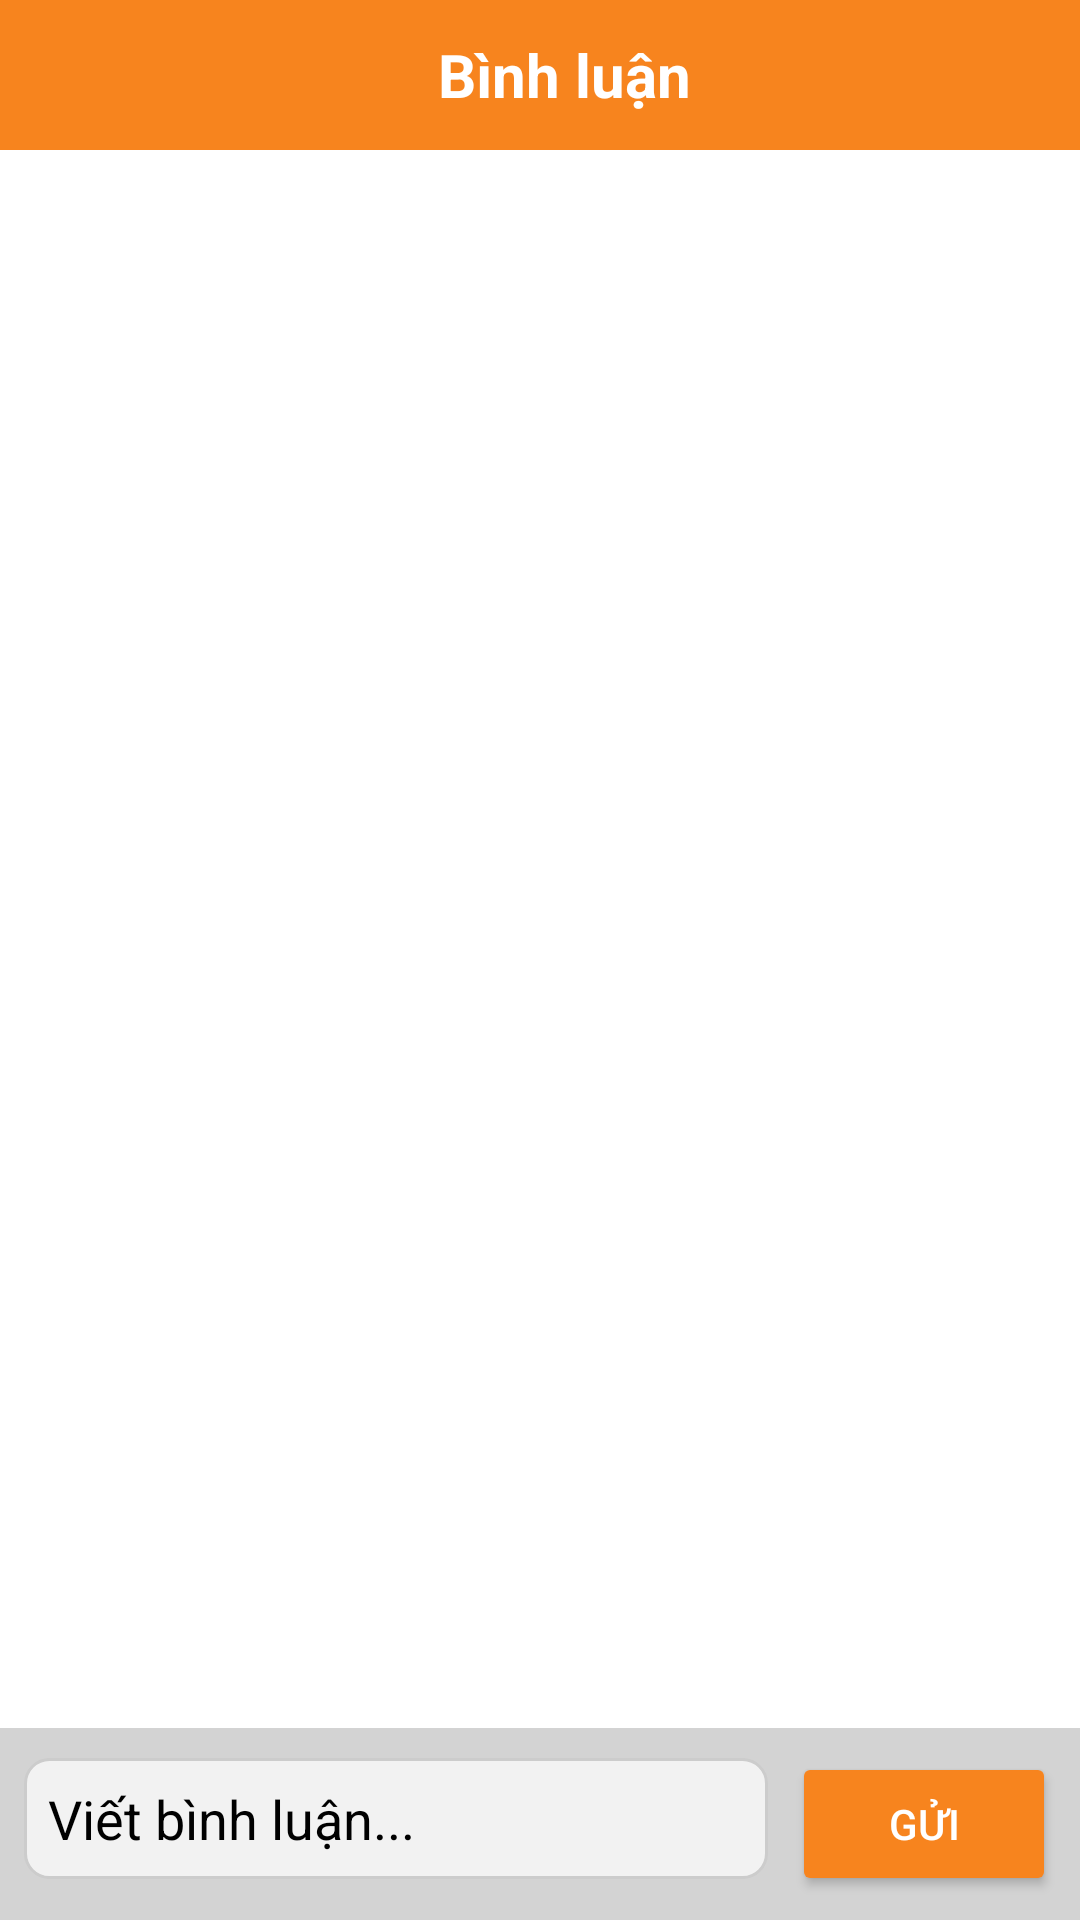

Produce the Android XML layout that renders to this screen, including the resource entries it uses.
<!-- AndroidManifest.xml: application theme Theme.AppComics -->
<!-- res/layout/dialog_comment.xml -->
<?xml version="1.0" encoding="utf-8"?>
<LinearLayout xmlns:android="http://schemas.android.com/apk/res/android"
    android:layout_width="match_parent"
    android:layout_height="match_parent"
    android:orientation="vertical"
    android:background="@color/white">
    <androidx.appcompat.widget.Toolbar
        android:id="@+id/toolbar"
        android:layout_width="match_parent"
        android:layout_height="50dp"
        android:background="#F7841E"
        android:elevation="4dp"
        android:theme="@style/ThemeOverlay.AppCompat.Dark.ActionBar"
        >

        <TextView
            android:layout_width="match_parent"
            android:layout_height="match_parent"
            android:text="Bình luận"
            android:textAlignment="center"
            android:gravity="center"
            android:textSize="20dp"
            android:textStyle="bold"
            android:textColor="@color/white"
            ></TextView>
    </androidx.appcompat.widget.Toolbar>
    <androidx.recyclerview.widget.RecyclerView
        android:id="@+id/recycler_comments"
        android:layout_width="match_parent"
        android:layout_height="0dp"
        android:layout_weight="1"
        android:padding="8dp" />

    
    <LinearLayout
        android:layout_width="match_parent"
        android:layout_height="wrap_content"
        android:orientation="horizontal"
        android:padding="8dp"
        android:background="#D3D3D3">

        <EditText
            android:id="@+id/et_comment_input"
            android:layout_width="0dp"
            android:layout_height="wrap_content"
            android:layout_weight="1"
            android:background="@drawable/edit_text_background"
            android:hint="Viết bình luận..."
            android:inputType="text"
            android:padding="8dp"
            android:textColor="@color/black"
            android:textColorHint="@color/black" />

        <Button
            android:id="@+id/btn_submit_comment"
            android:layout_width="wrap_content"
            android:layout_height="wrap_content"
            android:layout_marginStart="8dp"
            android:text="Gửi"
            android:backgroundTint="#F7841E"
            android:textColor="@color/white" />
    </LinearLayout>
</LinearLayout>
<!-- resources referenced by this layout -->
<resources>
  <color name="black">#FF000000</color>
  <color name="white">#FFFFFFFF</color>
  <!-- drawable edit_text_background (drawable) -->
  <?xml version="1.0" encoding="utf-8"?>
  <shape xmlns:android="http://schemas.android.com/apk/res/android"
      android:shape="rectangle">
  
      
      <solid android:color="#F2F2F2" />
  
      
      <stroke
          android:width="1dp"
          android:color="#CCCCCC" />
  
      
      <corners android:radius="8dp" />
  
      
      <padding
          android:left="8dp"
          android:right="8dp"
          android:top="4dp"
          android:bottom="4dp" />
  </shape>
  <style name="Theme.AppComics" parent="Base.Theme.AppComics" />
  <style name="Base.Theme.AppComics" parent="Theme.Material3.DayNight.NoActionBar">
          
          
      </style>
</resources>
